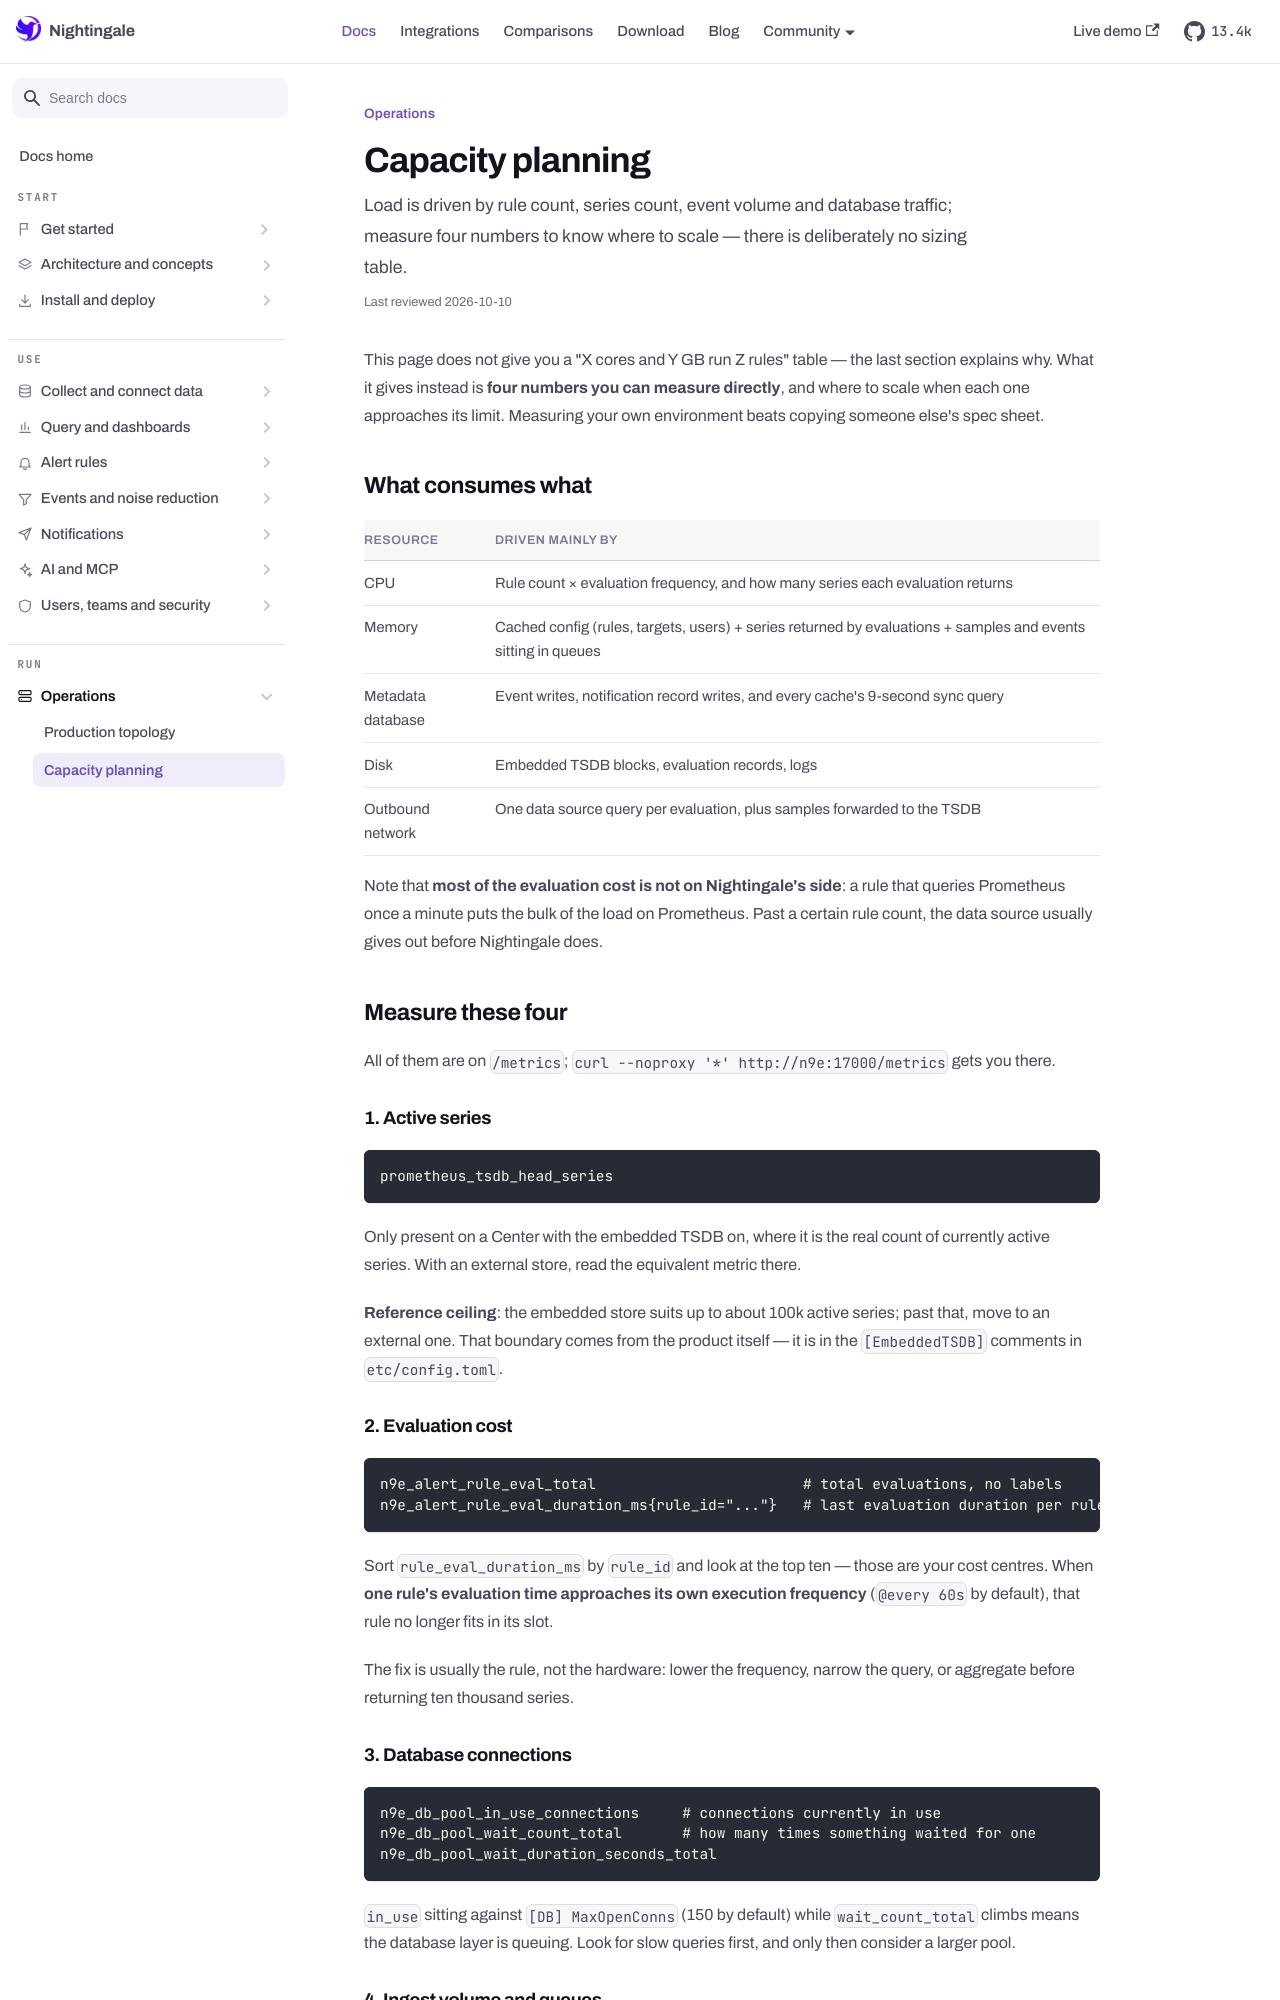

repository: n9e/n9e.github.io · page: docs/operations/capacity.html · generator: docusaurus

---
title: "Capacity planning"
sidebar_label: "Capacity planning"
description: "Load is driven by rule count, series count, event volume and database traffic; measure four numbers to know where to scale — there is deliberately no sizing table."
last_reviewed: 2026-10-10
---

This page does not give you a "X cores and Y GB run Z rules" table — the last section explains why.
What it gives instead is **four numbers you can measure directly**, and where to scale when each one
approaches its limit. Measuring your own environment beats copying someone else's spec sheet.

## What consumes what

| Resource | Driven mainly by |
|---|---|
| CPU | Rule count × evaluation frequency, and how many series each evaluation returns |
| Memory | Cached config (rules, targets, users) + series returned by evaluations + samples and events sitting in queues |
| Metadata database | Event writes, notification record writes, and every cache's 9-second sync query |
| Disk | Embedded TSDB blocks, evaluation records, logs |
| Outbound network | One data source query per evaluation, plus samples forwarded to the TSDB |

Note that **most of the evaluation cost is not on Nightingale's side**: a rule that queries
Prometheus once a minute puts the bulk of the load on Prometheus. Past a certain rule count, the
data source usually gives out before Nightingale does.

## Measure these four

All of them are on `/metrics`; `curl --noproxy '*' http://n9e:17000/metrics` gets you there.

### 1. Active series

```
prometheus_tsdb_head_series
```

Only present on a Center with the embedded TSDB on, where it is the real count of currently active
series. With an external store, read the equivalent metric there.

**Reference ceiling**: the embedded store suits up to about 100k active series; past that, move to
an external one. That boundary comes from the product itself — it is in the `[EmbeddedTSDB]`
comments in `etc/config.toml`.

### 2. Evaluation cost

```
n9e_alert_rule_eval_total                        # total evaluations, no labels
n9e_alert_rule_eval_duration_ms{rule_id="..."}   # last evaluation duration per rule
```

Sort `rule_eval_duration_ms` by `rule_id` and look at the top ten — those are your cost centres.
When **one rule's evaluation time approaches its own execution frequency** (`@every 60s` by
default), that rule no longer fits in its slot.

The fix is usually the rule, not the hardware: lower the frequency, narrow the query, or aggregate
before returning ten thousand series.
